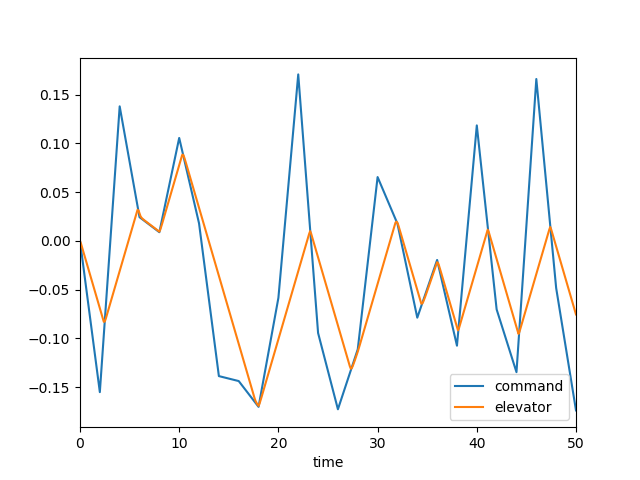

Source data for this figure (header and first rows):
, time, dec, de, mode, u, w, q, theta
0, 0.0, 0.0, 0.0, 3.0, 0.0, 0.0, 0.0, 0.0
1, 0.1, -0.007762, -0.002793, 3.0, -0.000253, 0.0035, 0.0001549, 4.701817942986963e-06
2, 0.2, -0.01552, -0.006283, 3.0, -0.001385, 0.02027, 0.000661, 4.295532562537119e-05
3, 0.3, -0.02329, -0.009774, 3.0, -0.003771, 0.0567, 0.001458, 0.0001469
4, 0.4, -0.03105, -0.01326, 3.0, -0.007736, 0.1176, 0.002486, 0.0003425
5, 0.5, -0.03881, -0.01676, 3.0, -0.01355, 0.2062, 0.003689, 0.0006502
6, 0.6, -0.04657, -0.02025, 3.0, -0.02145, 0.3247, 0.005013, 0.001085
7, 0.7, -0.05433, -0.02374, 3.0, -0.03159, 0.4736, 0.006409, 0.001656
8, 0.8, -0.06209, -0.02723, 3.0, -0.0441, 0.6529, 0.007835, 0.002368
9, 0.9, -0.06986, -0.03072, 3.0, -0.05908, 0.8614, 0.009254, 0.003223
10, 1.0, -0.07762, -0.03421, 3.0, -0.07657, 1.097, 0.01063, 0.004217
11, 1.1, -0.08538, -0.0377, 3.0, -0.0966, 1.358, 0.01195, 0.005347
12, 1.2, -0.09314, -0.04119, 3.0, -0.1192, 1.642, 0.01318, 0.006605
13, 1.3, -0.1009, -0.04468, 3.0, -0.1442, 1.945, 0.01432, 0.007981
14, 1.4, -0.1087, -0.04817, 3.0, -0.1717, 2.264, 0.01535, 0.009465
15, 1.5, -0.1164, -0.05166, 3.0, -0.2016, 2.596, 0.01627, 0.01105
16, 1.6, -0.1242, -0.05515, 3.0, -0.2339, 2.94, 0.01708, 0.01272
17, 1.7, -0.1319, -0.05864, 3.0, -0.2684, 3.29, 0.01778, 0.01446
18, 1.8, -0.1397, -0.06213, 3.0, -0.3051, 3.646, 0.01838, 0.01627
19, 1.9, -0.1475, -0.06562, 3.0, -0.3439, 4.004, 0.01889, 0.01813
20, 2.0, -0.1552, -0.06912, 3.0, -0.3849, 4.363, 0.01931, 0.02004
21, 2.1, -0.1406, -0.07261, 3.0, -0.4278, 4.721, 0.01966, 0.02199
22, 2.2, -0.1259, -0.0761, 3.0, -0.4728, 5.076, 0.01995, 0.02397
23, 2.3, -0.1112, -0.07959, 3.0, -0.5197, 5.428, 0.02018, 0.02598
24, 2.4, -0.09657, -0.08308, 3.0, -0.5686, 5.775, 0.02037, 0.02801
25, 2.5, -0.08191, -0.08275, 3.0, -0.6189, 6.112, 0.02031, 0.03005
26, 2.6, -0.06724, -0.0798, 3.0, -0.6699, 6.424, 0.01968, 0.03205
27, 2.7, -0.05258, -0.07631, 3.0, -0.7205, 6.695, 0.0184, 0.03396
28, 2.8, -0.03791, -0.07282, 3.0, -0.7701, 6.915, 0.01662, 0.03572
29, 2.9, -0.02324, -0.06933, 3.0, -0.8181, 7.076, 0.01446, 0.03727
30, 3.0, -0.008578, -0.06584, 3.0, -0.864, 7.175, 0.01202, 0.0386
31, 3.1, 0.006087, -0.06235, 3.0, -0.9076, 7.208, 0.009421, 0.03967
32, 3.2, 0.02075, -0.05886, 3.0, -0.9485, 7.177, 0.006747, 0.04048
33, 3.3, 0.03542, -0.05537, 3.0, -0.9866, 7.084, 0.004082, 0.04102
34, 3.4, 0.05008, -0.05188, 3.0, -1.022, 6.931, 0.001491, 0.0413
35, 3.5, 0.06475, -0.04839, 3.0, -1.054, 6.725, -0.0009682, 0.04132
36, 3.6, 0.07941, -0.04489, 3.0, -1.083, 6.471, -0.003255, 0.04111
37, 3.7, 0.09408, -0.0414, 3.0, -1.11, 6.174, -0.005339, 0.04068
38, 3.8, 0.1087, -0.03791, 3.0, -1.134, 5.842, -0.007199, 0.04005
39, 3.9, 0.1234, -0.03442, 3.0, -1.155, 5.481, -0.008827, 0.03925
40, 4.0, 0.1381, -0.03093, 3.0, -1.174, 5.097, -0.01022, 0.03829
41, 4.1, 0.1324, -0.02744, 3.0, -1.191, 4.696, -0.01138, 0.03721
42, 4.2, 0.1267, -0.02395, 3.0, -1.206, 4.285, -0.01233, 0.03602
43, 4.3, 0.121, -0.02046, 3.0, -1.219, 3.867, -0.01307, 0.03475
44, 4.4, 0.1153, -0.01697, 3.0, -1.23, 3.448, -0.01364, 0.03341
45, 4.5, 0.1096, -0.01348, 3.0, -1.24, 3.031, -0.01404, 0.03203
46, 4.6, 0.104, -0.009988, 3.0, -1.248, 2.619, -0.01431, 0.03061
47, 4.7, 0.09827, -0.006498, 3.0, -1.255, 2.214, -0.01446, 0.02917
48, 4.8, 0.09258, -0.003007, 3.0, -1.261, 1.82, -0.01453, 0.02772
49, 4.9, 0.08689, 0.0004837, 3.0, -1.265, 1.436, -0.01452, 0.02627
50, 5.0, 0.0812, 0.003974, 3.0, -1.268, 1.064, -0.01447, 0.02482
51, 5.1, 0.07552, 0.007465, 3.0, -1.271, 0.7035, -0.0144, 0.02337
52, 5.2, 0.06983, 0.01096, 3.0, -1.272, 0.3548, -0.01431, 0.02194
53, 5.3, 0.06414, 0.01445, 3.0, -1.272, 0.0175, -0.01422, 0.02051
54, 5.4, 0.05845, 0.01794, 3.0, -1.27, -0.3093, -0.01415, 0.01909
55, 5.5, 0.05277, 0.02143, 3.0, -1.268, -0.6264, -0.0141, 0.01768
56, 5.6, 0.04708, 0.02492, 3.0, -1.264, -0.9349, -0.01409, 0.01627
57, 5.7, 0.04139, 0.02841, 3.0, -1.259, -1.236, -0.01411, 0.01486
58, 5.8, 0.0357, 0.0319, 3.0, -1.253, -1.531, -0.01418, 0.01344
59, 5.9, 0.03002, 0.03117, 3.0, -1.246, -1.815, -0.01404, 0.01203
... 441 more rows
